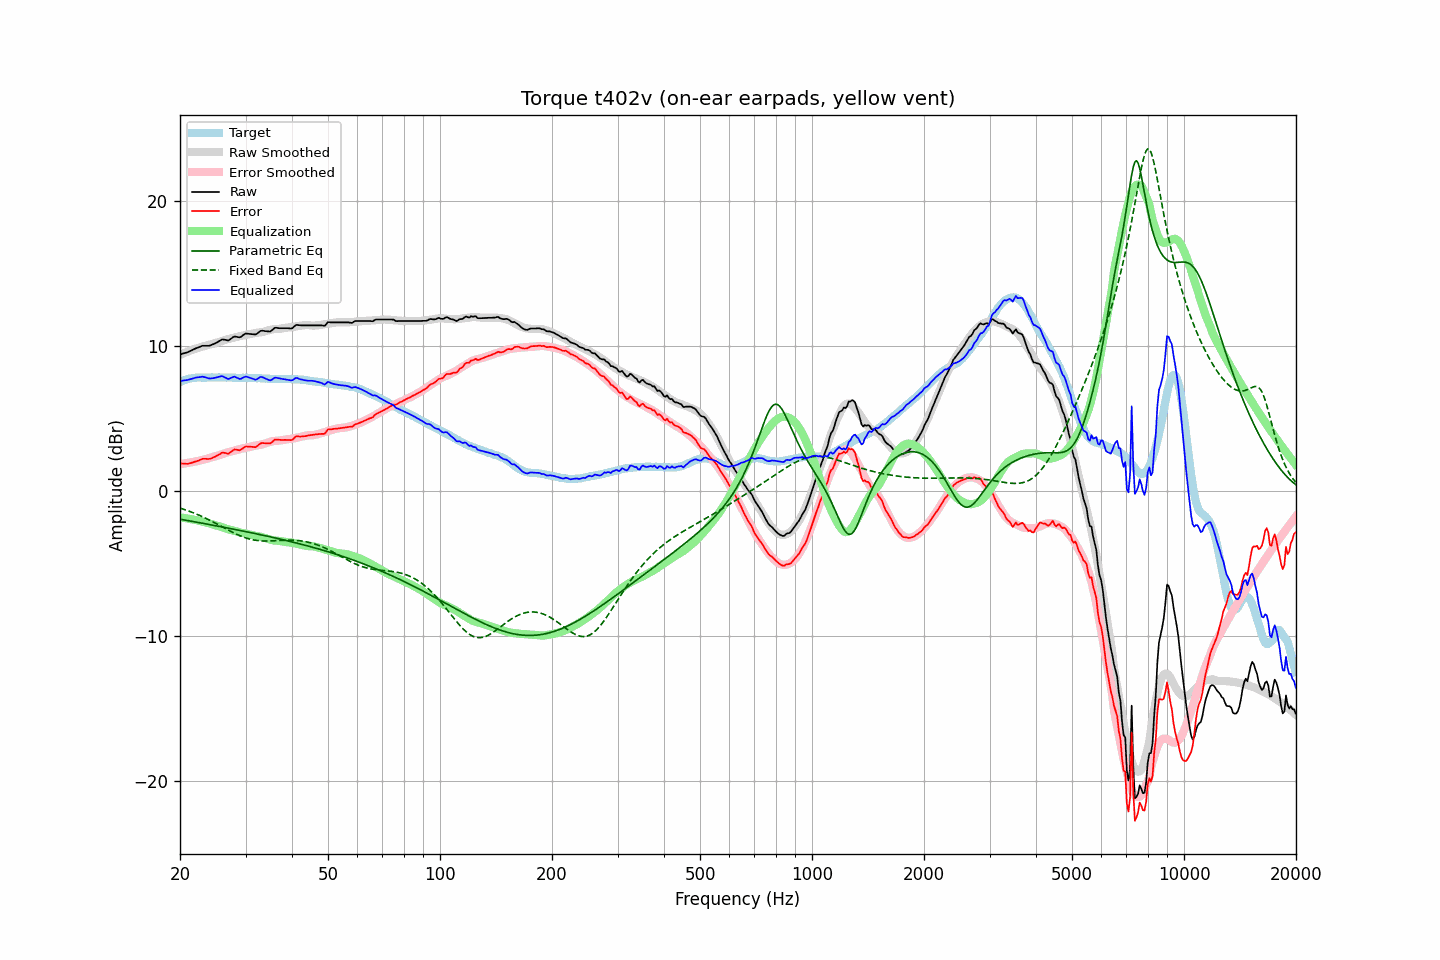

Values plotted in this chart, from the file beside it:
frequency, raw, error, smoothed, error_smoothed, equalization, parametric_eq, fixed_band_eq, equalized_raw, equalized_smoothed, target
20.00, 9.40, 1.90, 9.36, 1.83, -1.83, -1.96, -1.20, 7.56, 7.53, 7.50
20.20, 9.43, 1.88, 9.41, 1.85, -1.85, -1.98, -1.23, 7.58, 7.56, 7.55
20.40, 9.47, 1.87, 9.46, 1.87, -1.87, -2.00, -1.27, 7.60, 7.60, 7.60
20.61, 9.50, 1.87, 9.51, 1.88, -1.88, -2.02, -1.31, 7.61, 7.63, 7.62
20.81, 9.53, 1.85, 9.56, 1.90, -1.90, -2.04, -1.34, 7.63, 7.66, 7.67
21.02, 9.57, 1.86, 9.61, 1.92, -1.92, -2.06, -1.38, 7.65, 7.69, 7.71
21.23, 9.62, 1.89, 9.65, 1.94, -1.94, -2.08, -1.43, 7.68, 7.71, 7.73
21.44, 9.67, 1.92, 9.69, 1.96, -1.96, -2.10, -1.47, 7.71, 7.73, 7.75
21.66, 9.73, 1.96, 9.74, 1.98, -1.98, -2.12, -1.51, 7.75, 7.75, 7.77
21.87, 9.78, 2.00, 9.77, 2.00, -2.00, -2.14, -1.55, 7.78, 7.77, 7.78
22.09, 9.83, 2.03, 9.81, 2.03, -2.03, -2.16, -1.60, 7.80, 7.79, 7.80
22.31, 9.87, 2.06, 9.85, 2.05, -2.05, -2.18, -1.65, 7.82, 7.80, 7.81
22.54, 9.91, 2.10, 9.88, 2.08, -2.08, -2.20, -1.69, 7.83, 7.81, 7.81
22.76, 9.96, 2.15, 9.91, 2.10, -2.10, -2.22, -1.74, 7.86, 7.81, 7.81
22.99, 10.00, 2.20, 9.94, 2.13, -2.13, -2.24, -1.79, 7.87, 7.81, 7.80
23.22, 10.00, 2.20, 9.97, 2.16, -2.16, -2.26, -1.84, 7.84, 7.81, 7.80
23.45, 10.00, 2.20, 10.00, 2.18, -2.18, -2.28, -1.90, 7.81, 7.81, 7.80
23.69, 10.00, 2.19, 10.03, 2.22, -2.22, -2.30, -1.95, 7.78, 7.81, 7.81
23.92, 10.00, 2.19, 10.06, 2.25, -2.25, -2.33, -2.01, 7.75, 7.81, 7.80
24.16, 10.03, 2.22, 10.10, 2.29, -2.29, -2.35, -2.06, 7.74, 7.81, 7.81
24.40, 10.08, 2.26, 10.13, 2.32, -2.32, -2.37, -2.12, 7.76, 7.81, 7.82
24.65, 10.12, 2.31, 10.16, 2.35, -2.35, -2.39, -2.17, 7.77, 7.81, 7.81
24.89, 10.17, 2.36, 10.19, 2.38, -2.38, -2.41, -2.23, 7.79, 7.81, 7.81
25.14, 10.23, 2.42, 10.22, 2.40, -2.40, -2.43, -2.29, 7.83, 7.81, 7.81
25.39, 10.29, 2.47, 10.25, 2.44, -2.44, -2.45, -2.35, 7.85, 7.81, 7.82
25.65, 10.36, 2.54, 10.29, 2.48, -2.48, -2.47, -2.41, 7.88, 7.81, 7.82
25.91, 10.43, 2.62, 10.33, 2.52, -2.52, -2.49, -2.47, 7.91, 7.81, 7.81
26.16, 10.43, 2.62, 10.37, 2.56, -2.56, -2.52, -2.53, 7.87, 7.81, 7.81
26.43, 10.41, 2.60, 10.41, 2.60, -2.60, -2.54, -2.59, 7.81, 7.81, 7.80
26.69, 10.39, 2.59, 10.44, 2.63, -2.63, -2.56, -2.65, 7.76, 7.81, 7.80
26.96, 10.36, 2.55, 10.46, 2.66, -2.66, -2.58, -2.71, 7.70, 7.80, 7.81
27.23, 10.43, 2.62, 10.49, 2.68, -2.68, -2.60, -2.77, 7.74, 7.80, 7.81
27.50, 10.51, 2.70, 10.51, 2.71, -2.71, -2.62, -2.82, 7.79, 7.80, 7.81
27.77, 10.59, 2.79, 10.54, 2.74, -2.74, -2.64, -2.88, 7.85, 7.80, 7.80
28.05, 10.65, 2.85, 10.57, 2.77, -2.77, -2.67, -2.93, 7.87, 7.80, 7.80
28.33, 10.62, 2.83, 10.60, 2.81, -2.81, -2.69, -2.99, 7.81, 7.79, 7.78
28.62, 10.60, 2.82, 10.63, 2.84, -2.84, -2.71, -3.04, 7.76, 7.79, 7.78
28.90, 10.58, 2.79, 10.66, 2.87, -2.87, -2.73, -3.09, 7.71, 7.79, 7.79
29.19, 10.62, 2.84, 10.68, 2.89, -2.89, -2.76, -3.13, 7.72, 7.79, 7.78
29.48, 10.71, 2.91, 10.71, 2.92, -2.92, -2.78, -3.18, 7.79, 7.79, 7.80
29.78, 10.79, 3.00, 10.73, 2.94, -2.94, -2.80, -3.22, 7.84, 7.79, 7.79
30.08, 10.85, 3.05, 10.75, 2.97, -2.97, -2.82, -3.26, 7.88, 7.78, 7.79
30.38, 10.83, 3.05, 10.77, 2.99, -2.99, -2.85, -3.29, 7.84, 7.78, 7.78
30.68, 10.82, 3.04, 10.79, 3.01, -3.01, -2.87, -3.32, 7.81, 7.78, 7.78
30.99, 10.81, 3.03, 10.81, 3.04, -3.04, -2.89, -3.35, 7.77, 7.78, 7.78
31.30, 10.80, 3.02, 10.84, 3.07, -3.07, -2.91, -3.38, 7.73, 7.78, 7.77
31.61, 10.79, 3.02, 10.87, 3.09, -3.09, -2.94, -3.40, 7.70, 7.77, 7.77
31.93, 10.77, 3.00, 10.88, 3.12, -3.12, -2.96, -3.42, 7.65, 7.77, 7.77
32.24, 10.84, 3.08, 10.90, 3.13, -3.13, -2.98, -3.43, 7.71, 7.76, 7.76
32.57, 10.93, 3.16, 10.91, 3.15, -3.15, -3.01, -3.45, 7.78, 7.76, 7.76
32.89, 11.02, 3.26, 10.92, 3.17, -3.17, -3.03, -3.46, 7.85, 7.75, 7.76
33.22, 11.04, 3.29, 10.94, 3.20, -3.20, -3.05, -3.46, 7.84, 7.75, 7.75
33.55, 11.03, 3.28, 10.97, 3.23, -3.23, -3.08, -3.47, 7.80, 7.74, 7.74
33.89, 11.01, 3.28, 11.00, 3.26, -3.26, -3.10, -3.47, 7.74, 7.74, 7.73
34.23, 11.00, 3.26, 11.03, 3.30, -3.30, -3.13, -3.47, 7.70, 7.73, 7.74
34.57, 10.99, 3.26, 11.06, 3.34, -3.34, -3.15, -3.47, 7.65, 7.73, 7.72
34.92, 10.98, 3.26, 11.09, 3.37, -3.37, -3.18, -3.47, 7.61, 7.72, 7.72
35.27, 11.05, 3.33, 11.12, 3.40, -3.40, -3.20, -3.46, 7.65, 7.72, 7.72
35.62, 11.15, 3.44, 11.14, 3.42, -3.42, -3.23, -3.46, 7.73, 7.72, 7.71
35.97, 11.24, 3.53, 11.15, 3.44, -3.44, -3.25, -3.45, 7.80, 7.71, 7.71
... 635 more rows
